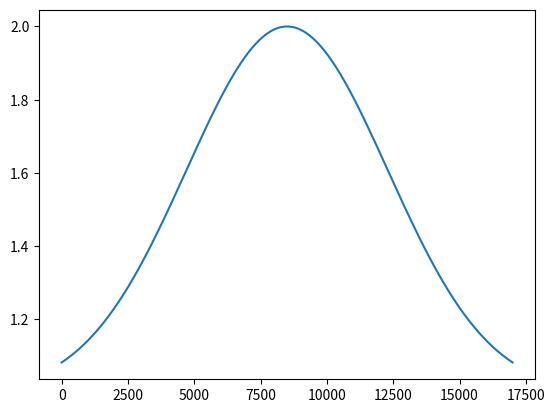

Python code for this plot:
import numpy as np
import matplotlib.pyplot as plt
from math import pi, sqrt, exp
from scipy.ndimage import gaussian_filter1d

def gaussian_kernel(n):
    sigma = n/(np.sqrt(5)*2)
    r = range(-int(n/2),int(n/2)+1)
    r = [(exp(-float(x)**2/(2*sigma**2))) + 1  for x in r]
    return np.asarray(r)
#1 / (sigma * sqrt(2*pi)) * 
x = gaussian_kernel(17000)
print(x)
plt.plot(x)
plt.show()